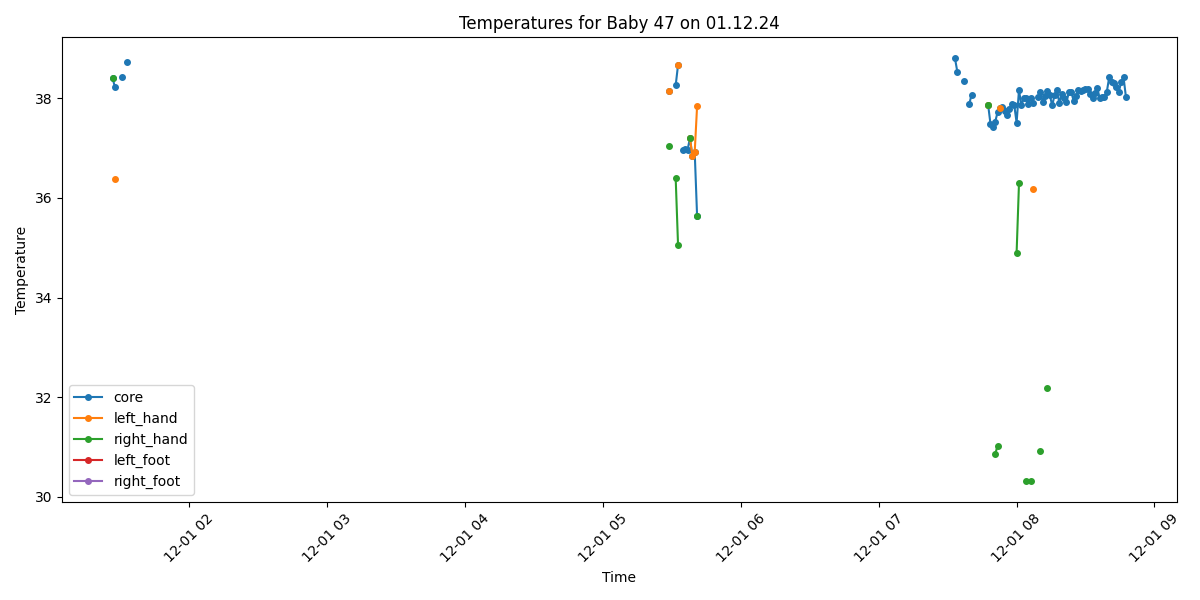

The table this chart was drawn from, first rows:
Process, Image Path, core, left_hand, right_hand, left_foot, right_foot, limbs_avg, core_minus_limbs, diagnosis
False, /data/uabcvmsc/shared/newborn/47/01.12.2…, , , , , , , , 
False, /data/uabcvmsc/shared/newborn/47/01.12.2…, , , , , , , , 
False, /data/uabcvmsc/shared/newborn/47/01.12.2…, , , , , , , , 
False, /data/uabcvmsc/shared/newborn/47/01.12.2…, , , , , , , , 
False, /data/uabcvmsc/shared/newborn/47/01.12.2…, , , , , , , , 
False, /data/uabcvmsc/shared/newborn/47/01.12.2…, , , , , , , , 
False, /data/uabcvmsc/shared/newborn/47/01.12.2…, , , , , , , , 
False, /data/uabcvmsc/shared/newborn/47/01.12.2…, , , , , , , , 
False, /data/uabcvmsc/shared/newborn/47/01.12.2…, , , , , , , , 
False, /data/uabcvmsc/shared/newborn/47/01.12.2…, , , , , , , , 
False, /data/uabcvmsc/shared/newborn/47/01.12.2…, , , , , , , , 
False, /data/uabcvmsc/shared/newborn/47/01.12.2…, , , , , , , , 
False, /data/uabcvmsc/shared/newborn/47/01.12.2…, , , , , , , , 
False, /data/uabcvmsc/shared/newborn/47/01.12.2…, , , , , , , , 
False, /data/uabcvmsc/shared/newborn/47/01.12.2…, , , , , , , , 
False, /data/uabcvmsc/shared/newborn/47/01.12.2…, , , , , , , , 
False, /data/uabcvmsc/shared/newborn/47/01.12.2…, , , , , , , , 
False, /data/uabcvmsc/shared/newborn/47/01.12.2…, , , , , , , , 
False, /data/uabcvmsc/shared/newborn/47/01.12.2…, , , , , , , , 
False, /data/uabcvmsc/shared/newborn/47/01.12.2…, , , , , , , , 
False, /data/uabcvmsc/shared/newborn/47/01.12.2…, , , , , , , , 
False, /data/uabcvmsc/shared/newborn/47/01.12.2…, , , , , , , , 
False, /data/uabcvmsc/shared/newborn/47/01.12.2…, , , , , , , , 
False, /data/uabcvmsc/shared/newborn/47/01.12.2…, , , , , , , , 
False, /data/uabcvmsc/shared/newborn/47/01.12.2…, , , , , , , , 
False, /data/uabcvmsc/shared/newborn/47/01.12.2…, , , , , , , , 
False, /data/uabcvmsc/shared/newborn/47/01.12.2…, , , , , , , , 
False, /data/uabcvmsc/shared/newborn/47/01.12.2…, , , , , , , , 
False, /data/uabcvmsc/shared/newborn/47/01.12.2…, , , , , , , , 
False, /data/uabcvmsc/shared/newborn/47/01.12.2…, , , , , , , , 
False, /data/uabcvmsc/shared/newborn/47/01.12.2…, , , , , , , , 
False, /data/uabcvmsc/shared/newborn/47/01.12.2…, , , , , , , , 
False, /data/uabcvmsc/shared/newborn/47/01.12.2…, , , , , , , , 
False, /data/uabcvmsc/shared/newborn/47/01.12.2…, , , , , , , , 
False, /data/uabcvmsc/shared/newborn/47/01.12.2…, , , , , , , , 
False, /data/uabcvmsc/shared/newborn/47/01.12.2…, , , , , , , , 
False, /data/uabcvmsc/shared/newborn/47/01.12.2…, , , , , , , , 
False, /data/uabcvmsc/shared/newborn/47/01.12.2…, , , , , , , , 
False, /data/uabcvmsc/shared/newborn/47/01.12.2…, , , , , , , , 
False, /data/uabcvmsc/shared/newborn/47/01.12.2…, , , , , , , , 
False, /data/uabcvmsc/shared/newborn/47/01.12.2…, , , , , , , , 
False, /data/uabcvmsc/shared/newborn/47/01.12.2…, , , , , , , , 
False, /data/uabcvmsc/shared/newborn/47/01.12.2…, , , , , , , , 
False, /data/uabcvmsc/shared/newborn/47/01.12.2…, , , , , , , , 
False, /data/uabcvmsc/shared/newborn/47/01.12.2…, , , , , , , , 
False, /data/uabcvmsc/shared/newborn/47/01.12.2…, , , , , , , , 
False, /data/uabcvmsc/shared/newborn/47/01.12.2…, , , , , , , , 
False, /data/uabcvmsc/shared/newborn/47/01.12.2…, , , , , , , , 
False, /data/uabcvmsc/shared/newborn/47/01.12.2…, , , , , , , , 
False, /data/uabcvmsc/shared/newborn/47/01.12.2…, , , , , , , , 
False, /data/uabcvmsc/shared/newborn/47/01.12.2…, , , , , , , , 
False, /data/uabcvmsc/shared/newborn/47/01.12.2…, , , , , , , , 
False, /data/uabcvmsc/shared/newborn/47/01.12.2…, , , , , , , , 
False, /data/uabcvmsc/shared/newborn/47/01.12.2…, , , , , , , , 
False, /data/uabcvmsc/shared/newborn/47/01.12.2…, , , , , , , , 
False, /data/uabcvmsc/shared/newborn/47/01.12.2…, , , , , , , , 
False, /data/uabcvmsc/shared/newborn/47/01.12.2…, , , , , , , , 
False, /data/uabcvmsc/shared/newborn/47/01.12.2…, , , , , , , , 
False, /data/uabcvmsc/shared/newborn/47/01.12.2…, , , , , , , , 
False, /data/uabcvmsc/shared/newborn/47/01.12.2…, , , , , , , , 
... 440 more rows
